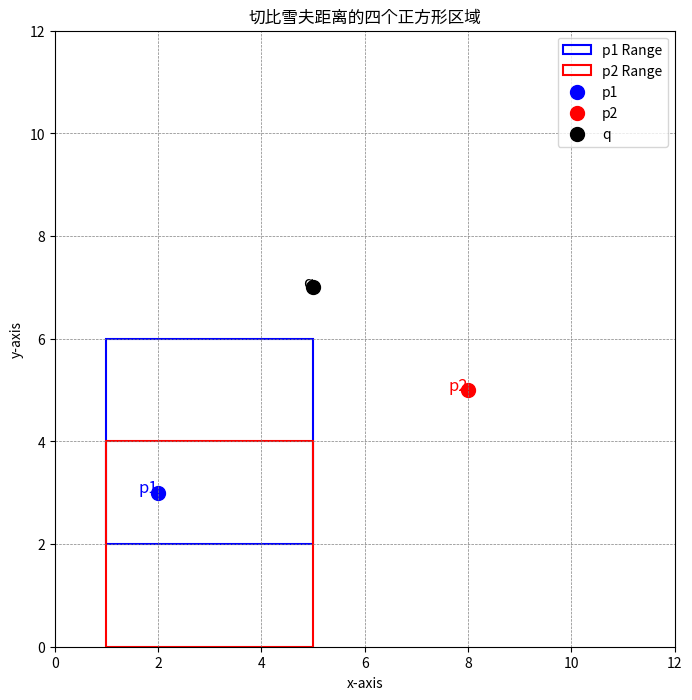

This chart was generated by the following Python code:
import matplotlib.pyplot as plt

# 设置点的位置
p1 = (2, 3)  # 支撑点 p1
p2 = (8, 5)  # 支撑点 p2
q = (5, 7)   # 查询点 q
r = 2        # 查询半径

# 定义切比雪夫距离范围的正方形
def chebyshev_bounds(point, query, radius):
    """
    计算切比雪夫距离范围的上界和下界区域
    :param point: 支撑点坐标 (x, y)
    :param query: 查询点坐标 (x, y)
    :param radius: 查询半径
    :return: 四个边界值 (x_min, x_max, y_min, y_max)
    """
    x_min = abs(point[0] - query[0]) - radius
    x_max = abs(point[0] - query[0]) + radius
    y_min = abs(point[1] - query[1]) - radius
    y_max = abs(point[1] - query[1]) + radius
    return x_min, x_max, y_min, y_max

# 计算 p1 和 p2 的切比雪夫范围
p1_bounds = chebyshev_bounds(p1, q, r)
p2_bounds = chebyshev_bounds(p2, q, r)

# 绘制正方形区域
plt.figure(figsize=(8, 8))

# p1 的 -r 和 +r 范围
plt.gca().add_patch(plt.Rectangle((p1_bounds[0], p1_bounds[2]),
                                  p1_bounds[1] - p1_bounds[0], p1_bounds[3] - p1_bounds[2],
                                  fill=None, edgecolor='blue', linewidth=1.5, label="p1 Range"))

# p2 的 -r 和 +r 范围
plt.gca().add_patch(plt.Rectangle((p2_bounds[0], p2_bounds[2]),
                                  p2_bounds[1] - p2_bounds[0], p2_bounds[3] - p2_bounds[2],
                                  fill=None, edgecolor='red', linewidth=1.5, label="p2 Range"))

# 标记点 p1, p2 和 q
plt.scatter(*p1, color='blue', label="p1", s=100)
plt.scatter(*p2, color='red', label="p2", s=100)
plt.scatter(*q, color='black', label="q", s=100)

# 标注点的位置
plt.text(p1[0], p1[1], "p1", fontsize=12, color="blue", ha='right')
plt.text(p2[0], p2[1], "p2", fontsize=12, color="red", ha='right')
plt.text(q[0], q[1], "q", fontsize=12, color="black", ha='right')

# 设置图形范围
plt.xlim(0, 12)
plt.ylim(0, 12)

# 添加网格和图例
plt.grid(color='gray', linestyle='--', linewidth=0.5)
plt.legend()
plt.xlabel("x-axis")
plt.ylabel("y-axis")
plt.title("切比雪夫距离的四个正方形区域")

# 显示图形
plt.show()
